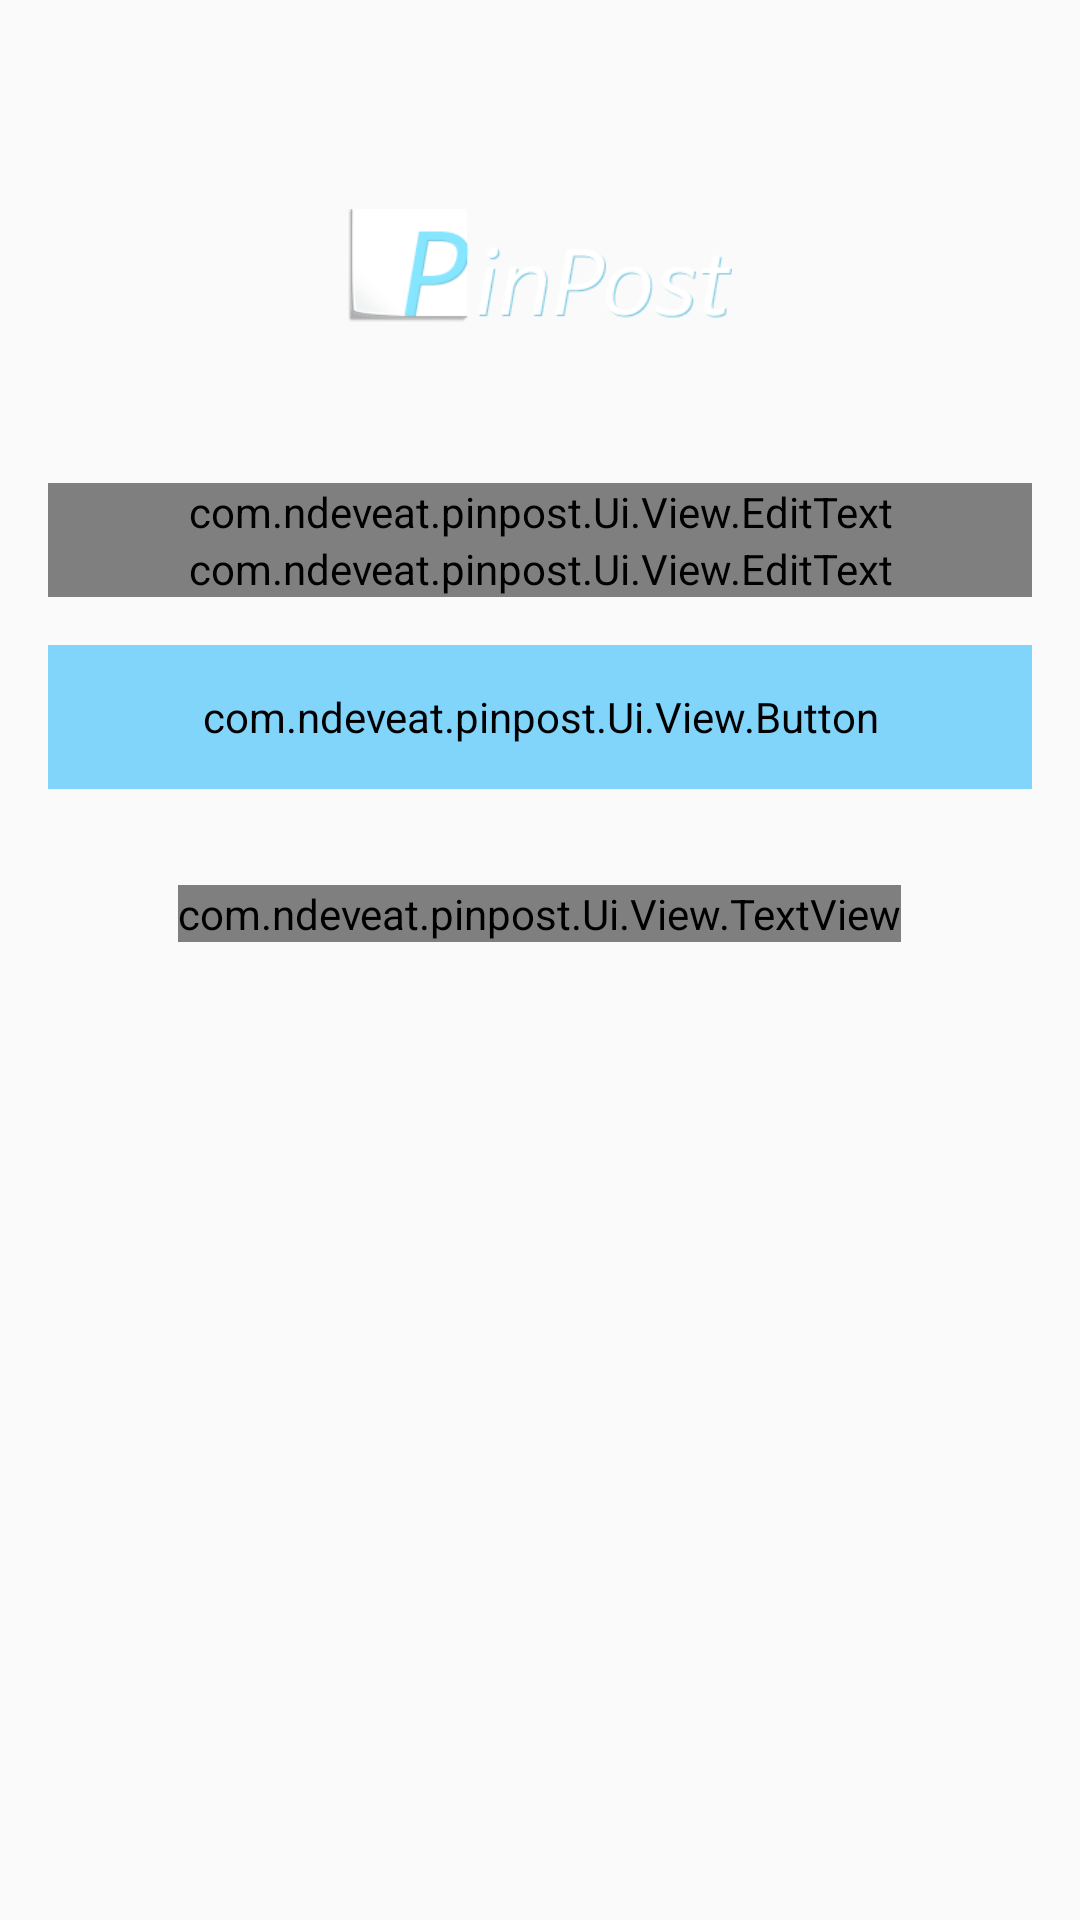

Write the Android layout XML for this screen, with the resource values it uses.
<!-- AndroidManifest.xml: activity theme MainTheme -->
<!-- res/layout/activity_signin.xml -->
<LinearLayout xmlns:android="http://schemas.android.com/apk/res/android"
    xmlns:tools="http://schemas.android.com/tools"
    android:layout_width="match_parent"
    android:layout_height="match_parent"
    android:gravity="center_horizontal"
    android:orientation="vertical"
    android:paddingBottom="@dimen/activity_vertical_margin"
    android:paddingLeft="@dimen/activity_horizontal_margin"
    android:paddingRight="@dimen/activity_horizontal_margin"
    android:paddingTop="@dimen/activity_vertical_margin"
    tools:context="com.ndeveat.pinpost.Activity.SigninActivity">

    <LinearLayout
        android:layout_width="match_parent"
        android:layout_height="wrap_content"
        android:layout_marginTop="32dp">

        
        <ProgressBar
            android:id="@+id/signin_process"
            style="?android:attr/progressBarStyleLarge"
            android:layout_width="match_parent"
            android:layout_height="match_parent"
            android:layout_gravity="center"
            android:layout_marginBottom="8dp"
            android:visibility="gone" />

        <ScrollView
            android:id="@+id/signin_form"
            android:layout_width="match_parent"
            android:layout_height="match_parent">

            <LinearLayout
                android:layout_width="match_parent"
                android:layout_height="wrap_content"
                android:orientation="vertical">

                <LinearLayout
                    android:layout_width="match_parent"
                    android:layout_height="wrap_content"
                    android:layout_marginBottom="32dp"
                    android:gravity="center">

                    <ImageView
                        android:layout_width="128dp"
                        android:layout_height="wrap_content"
                        android:scaleType="fitCenter"
                        android:src="@drawable/title" />
                </LinearLayout>

                <android.support.design.widget.TextInputLayout
                    android:layout_width="match_parent"
                    android:layout_height="wrap_content">

                    <com.ndeveat.pinpost.Ui.View.EditText
                        android:id="@+id/signin_email"
                        android:layout_width="match_parent"
                        android:layout_height="wrap_content"
                        android:hint="이메일"
                        android:inputType="textEmailAddress"
                        android:maxLines="1"
                        android:textColor="@android:color/black"
                        android:textColorHint="@android:color/black" />

                </android.support.design.widget.TextInputLayout>

                <android.support.design.widget.TextInputLayout
                    android:layout_width="match_parent"
                    android:layout_height="wrap_content">

                    <com.ndeveat.pinpost.Ui.View.EditText
                        android:id="@+id/signin_password"
                        android:layout_width="match_parent"
                        android:layout_height="wrap_content"
                        android:hint="패스워드"
                        android:imeActionLabel="Password"
                        android:inputType="textPassword"
                        android:maxLines="1"
                        android:textColor="@android:color/black"
                        android:textColorHint="@android:color/black" />

                </android.support.design.widget.TextInputLayout>

                <com.ndeveat.pinpost.Ui.View.Button
                    android:id="@+id/signin_button"
                    android:layout_width="match_parent"
                    android:layout_height="48dp"
                    android:layout_marginTop="16dp"
                    android:background="@drawable/push_button"
                    android:backgroundTint="@color/pinpost"
                    android:clickable="true"
                    android:gravity="center"
                    android:text="로그인"
                    android:textColor="@android:color/white"
                    android:textSize="16dp"
                    android:textStyle="bold" />

                <LinearLayout
                    android:layout_width="match_parent"
                    android:layout_height="wrap_content"
                    android:layout_marginTop="32dp"
                    android:gravity="center">

                    <com.ndeveat.pinpost.Ui.View.TextView
                        android:id="@+id/login_signup"
                        android:layout_width="wrap_content"
                        android:layout_height="wrap_content"
                        android:text="회원가입" />
                </LinearLayout>
            </LinearLayout>
        </ScrollView>
    </LinearLayout>
</LinearLayout>
<!-- resources referenced by this layout -->
<resources>
  <color name="pinpost">#81d4fa</color>
  <dimen name="activity_horizontal_margin">16dp</dimen>
  <dimen name="activity_vertical_margin">16dp</dimen>
  <!-- drawable push_button (drawable) -->
  <?xml version="1.0" encoding="utf-8"?>
  <shape xmlns:android="http://schemas.android.com/apk/res/android">
      <solid android:color="@color/pinpost" />
      <corners android:radius="5dp" />
  </shape>
  <!-- drawable title: png bitmap (drawable, 26555 bytes) -->
  <style name="MainTheme" parent="MainThemeColor">
  
      </style>
  <style name="MainThemeColor" parent="NoTitleNoActionBar">
  
      </style>
  <style name="NoTitleNoActionBar" parent="AppTheme">
          <item name="windowActionBar">false</item>
          <item name="windowNoTitle">true</item>
      </style>
  <style name="AppTheme" parent="Theme.AppCompat.Light.DarkActionBar">
          
          <item name="colorPrimary">@color/pinpost</item>
          <item name="colorPrimaryDark">@color/colorPrimaryDark</item>
          <item name="colorAccent">@color/pinpost</item>
      </style>
  <color name="colorPrimaryDark">#6ac2ea</color>
</resources>
